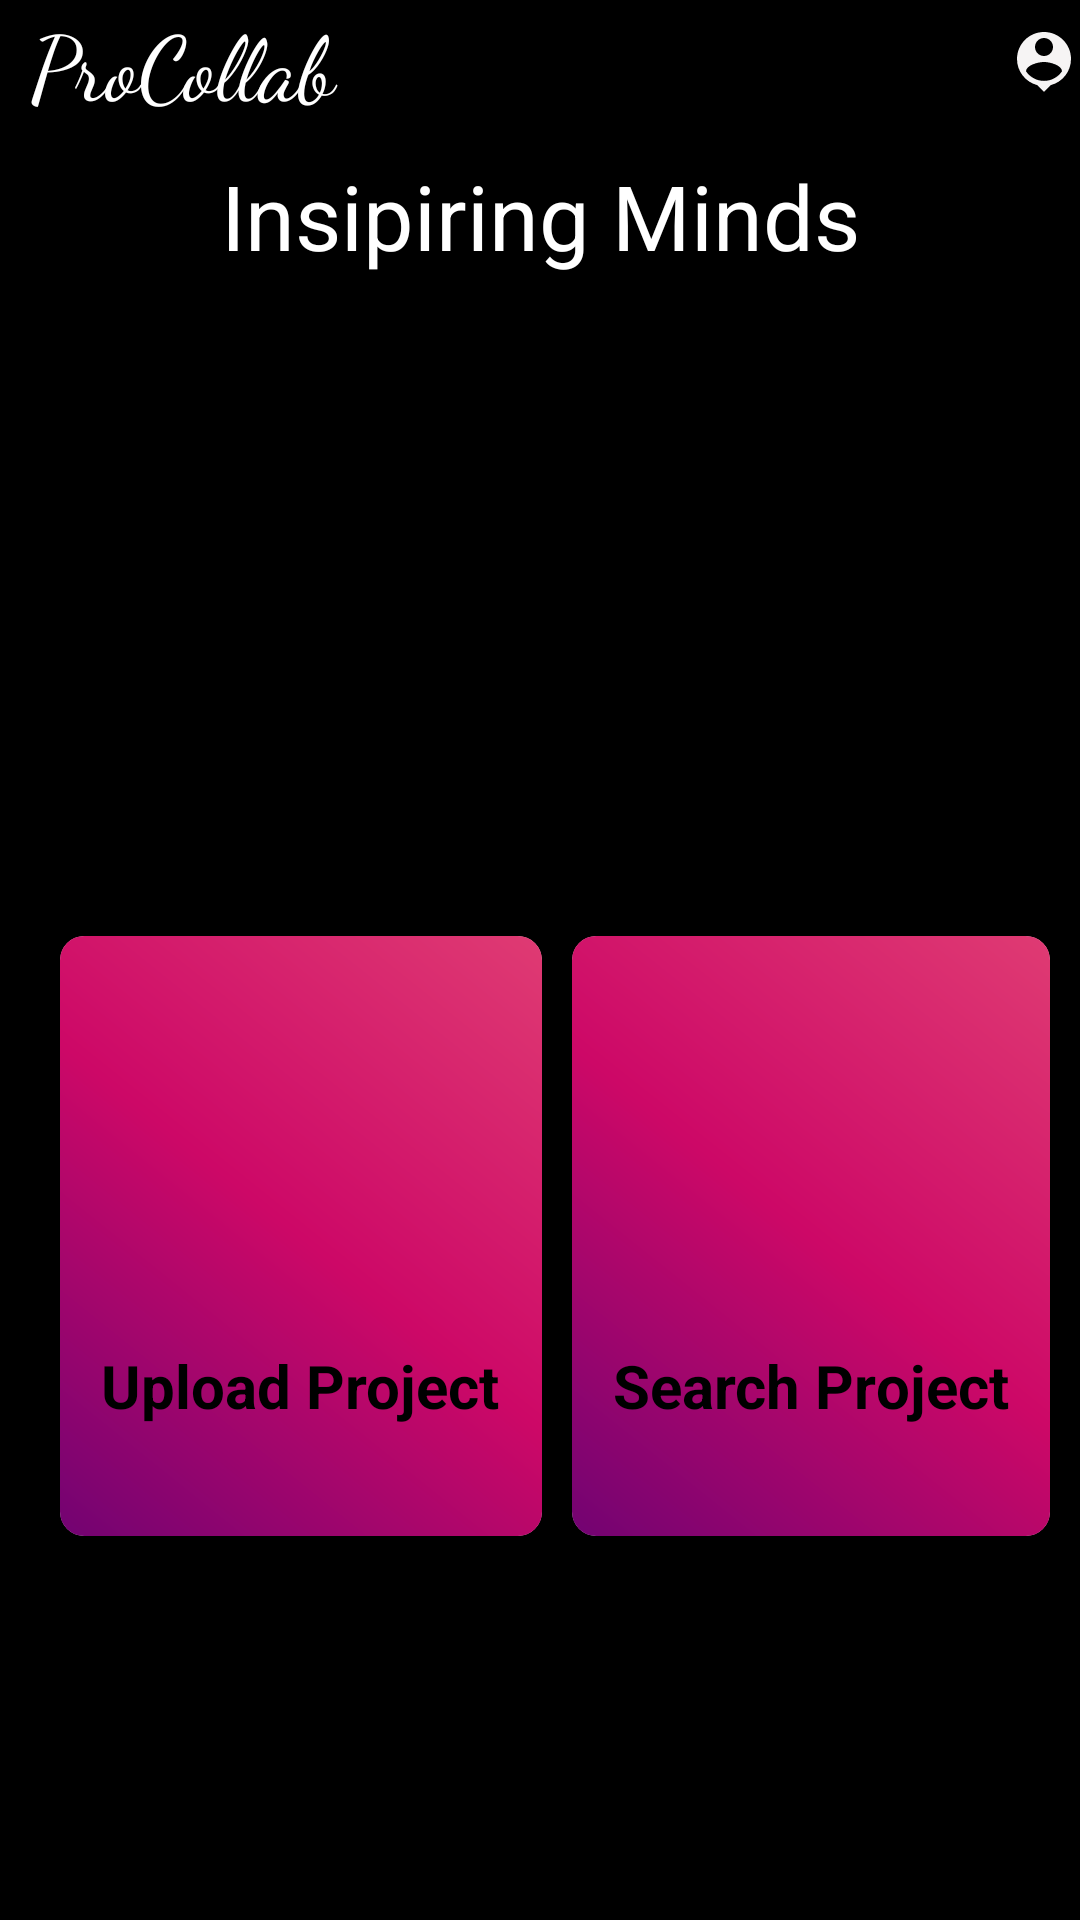

This screen was rendered from an Android layout file. Write that file and the resources it references.
<!-- AndroidManifest.xml: application theme Theme.SIHProject -->
<!-- res/layout/fragment_home.xml -->
<?xml version="1.0" encoding="utf-8"?>
<FrameLayout xmlns:android="http://schemas.android.com/apk/res/android"
    xmlns:tools="http://schemas.android.com/tools"
    android:layout_width="match_parent"
    android:layout_height="match_parent"
    xmlns:app="http://schemas.android.com/apk/res-auto"
    tools:context=".HomeFragment"
    android:background="@color/black">

    <ScrollView
        android:layout_width="match_parent"
        android:layout_height="match_parent">
    <LinearLayout
        android:id="@+id/linear_layout_bar"
        android:layout_width="match_parent"
        android:layout_height="match_parent"
        android:orientation="vertical">

        <TextView
            android:id="@+id/dashboard_text"
            android:layout_width="match_parent"
            android:layout_height="wrap_content"
            android:drawableRight="@drawable/profile_icon"
            android:drawablePadding="20dp"
            android:fontFamily="cursive"
            android:paddingStart="10dp"
            android:text="ProCollab"
            android:textColor="@color/white"
            android:textSize="30dp" />
        <TextView
            android:layout_width="match_parent"
            android:layout_height="wrap_content"
            android:text="Insipiring Minds"
            android:textSize="30dp"
            android:textAlignment="center"
            android:layout_margin="10dp"
            android:textColor="@color/white"/>

    <GridLayout
        android:id="@+id/grid"
        android:layout_width="match_parent"
        android:layout_height="wrap_content"
        android:layout_below="@id/dashboard_text"
        android:layout_margin="10dp"
        android:columnCount="2"
        android:rowCount="1"

        >

        <androidx.cardview.widget.CardView
            android:onClick="Upload_Project"
            android:layout_width="wrap_content"
            android:layout_height="200dp"
            android:layout_row="0"
            android:layout_rowWeight="1"
            android:layout_column="0"
            android:layout_columnWeight="1"
            android:layout_gravity="fill"
            app:cardCornerRadius="8dp"
            app:cardElevation="8dp"
            android:layout_marginStart="10dp"
            android:layout_marginTop="200dp">

            <LinearLayout
                android:id="@+id/upload_project_card"
                android:layout_width="match_parent"
                android:layout_height="match_parent"
                android:layout_gravity="center_horizontal|center_vertical"
                android:gravity="center"
                android:background="@drawable/multicolor"
                android:orientation="vertical">

                <ImageView
                    android:layout_width="match_parent"
                    android:layout_height="100dp"
                    android:src="@drawable/upload_icon" />

                <TextView
                    android:layout_width="wrap_content"
                    android:layout_height="wrap_content"
                    android:text="Upload Project"
                    android:textColor="@color/black"
                    android:textSize="20dp"
                    android:textStyle="bold" />
            </LinearLayout>

        </androidx.cardview.widget.CardView>

        <androidx.cardview.widget.CardView
            android:onClick="Search_Project"
            android:layout_width="wrap_content"
            android:layout_height="200dp"
            android:layout_row="0"
            android:layout_rowWeight="1"
            android:layout_column="1"
            android:layout_columnWeight="1"
            android:layout_gravity="fill"
            app:cardCornerRadius="8dp"
            app:cardElevation="8dp"
            android:layout_marginStart="10dp"
            android:layout_marginTop="200dp"
            >

            <LinearLayout
                android:layout_width="match_parent"
                android:layout_height="match_parent"
                android:layout_gravity="center_horizontal|center_vertical"
                android:gravity="center"
                android:background="@drawable/multicolor"
                android:orientation="vertical">

                <ImageView
                    android:layout_width="100dp"
                    android:layout_height="100dp"
                    android:src="@drawable/search_icon" />

                <TextView
                    android:layout_width="wrap_content"
                    android:layout_height="wrap_content"
                    android:text="Search Project"
                    android:textColor="@color/black"
                    android:textSize="20dp"
                    android:textStyle="bold" />
            </LinearLayout>

        </androidx.cardview.widget.CardView>
    </GridLayout>
    </LinearLayout>
    </ScrollView>

</FrameLayout>
<!-- resources referenced by this layout -->
<resources>
  <!-- drawable multicolor (drawable) -->
  <?xml version="1.0" encoding="utf-8"?>
  <shape xmlns:android="http://schemas.android.com/apk/res/android">
      <gradient
          android:startColor="#720372"
          android:centerColor="#CD0867"
          android:endColor="#DF3B73"
          android:angle="45"/>
      <corners
          android:radius="4dp"/>
  
  </shape>
  <!-- drawable profile_icon (drawable) -->
  <vector android:height="24dp" android:tint="#F6F4F4"
      android:viewportHeight="24" android:viewportWidth="24"
      android:width="24dp" xmlns:android="http://schemas.android.com/apk/res/android">
      <path android:fillColor="@color/white" android:pathData="M12,2c-4.97,0 -9,4.03 -9,9 0,4.17 2.84,7.67 6.69,8.69L12,22l2.31,-2.31C18.16,18.67 21,15.17 21,11c0,-4.97 -4.03,-9 -9,-9zM12,4c1.66,0 3,1.34 3,3s-1.34,3 -3,3 -3,-1.34 -3,-3 1.34,-3 3,-3zM12,18.3c-2.5,0 -4.71,-1.28 -6,-3.22 0.03,-1.99 4,-3.08 6,-3.08 1.99,0 5.97,1.09 6,3.08 -1.29,1.94 -3.5,3.22 -6,3.22z"/>
  </vector>
  <style name="Theme.SIHProject" parent="Theme.MaterialComponents.DayNight.NoActionBar">
          
          <item name="colorPrimary">@color/purple_500</item>
          <item name="colorPrimaryVariant">@color/purple_700</item>
          <item name="colorOnPrimary">@color/white</item>
          
          <item name="colorSecondary">@color/teal_200</item>
          <item name="colorSecondaryVariant">@color/teal_700</item>
          <item name="colorOnSecondary">@color/black</item>
          
          <item name="android:statusBarColor">?attr/colorPrimaryVariant</item>
          
      </style>
  <!-- not gathered from this repository: default colours our renderer supplied (Android Studio template values) -->
  <color name="purple_500">#FF6200EE</color>
  <color name="purple_700">#FF3700B3</color>
  <color name="teal_200">#FF03DAC5</color>
  <color name="teal_700">#FF018786</color>
  <color name="black">#FF000000</color>
  <color name="white">#FFFFFFFF</color>
</resources>
